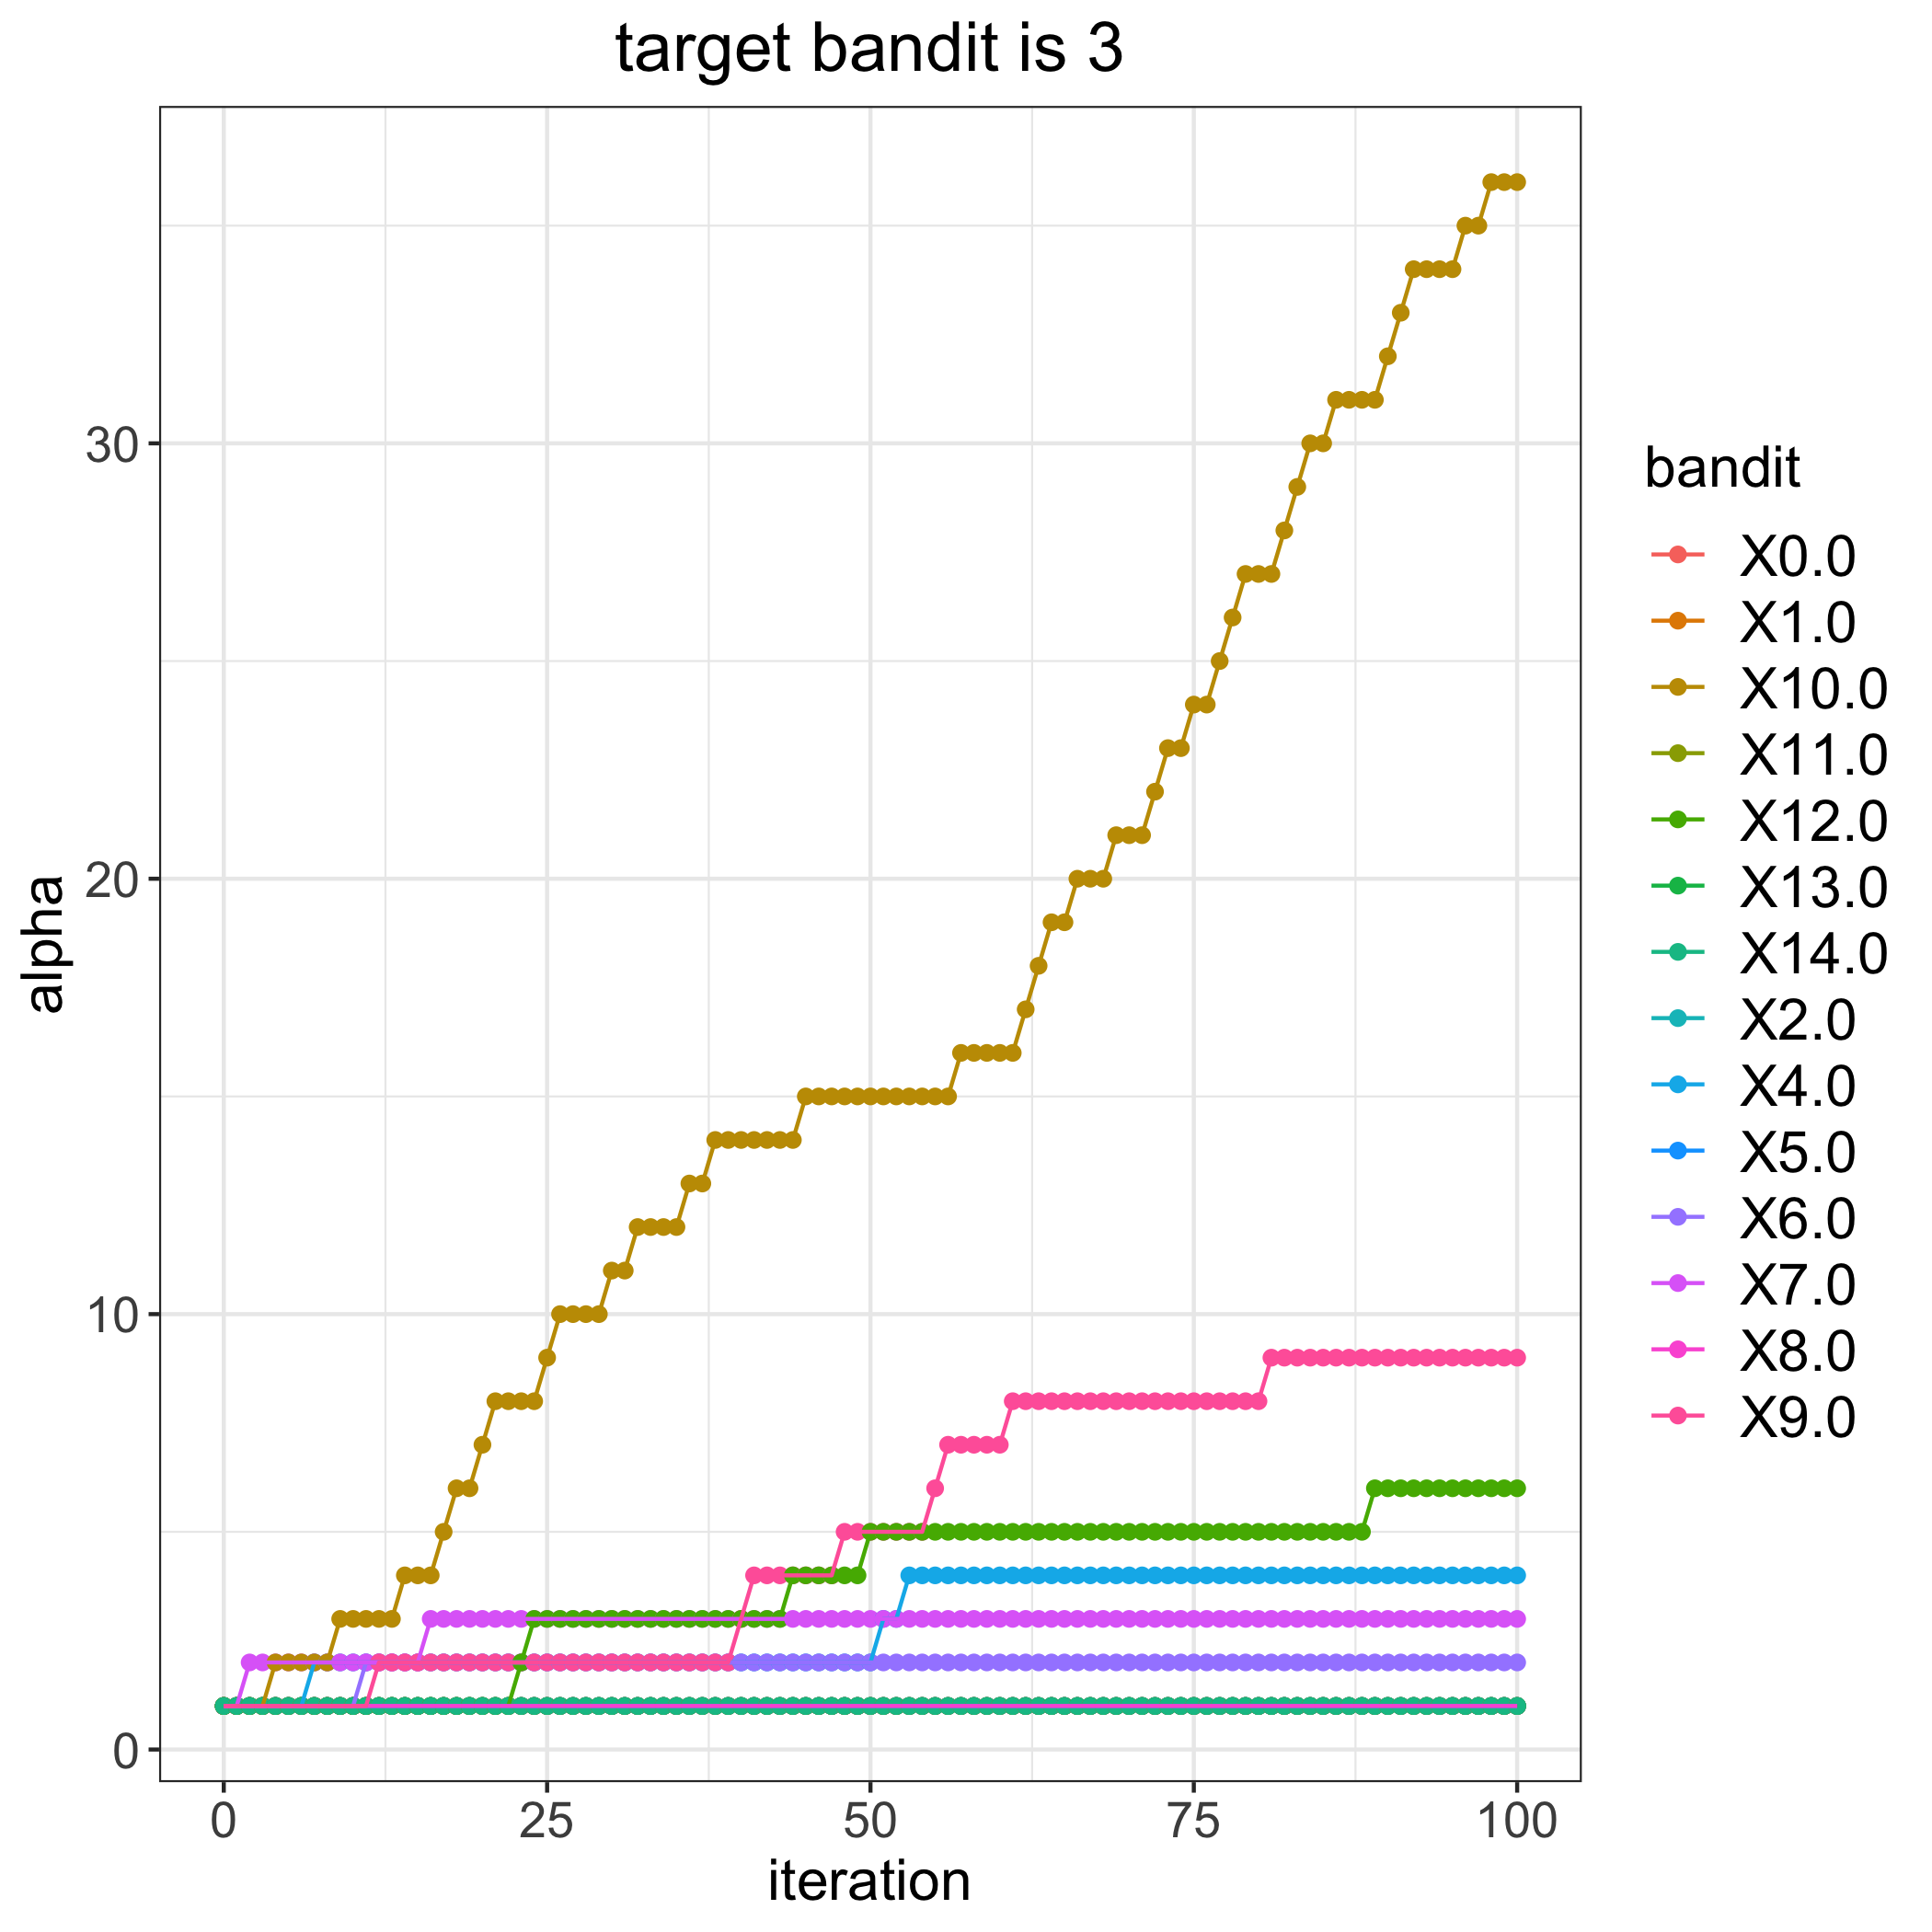

The data file committed next to this chart (first rows):
, 0.0, 1.0, 2.0, 4.0, 5.0, 6.0, 7.0, 8.0, 9.0, 10.0, 11.0, 12.0, 13.0, 14.0
0, 1, 1, 1, 1, 1, 1, 1, 1, 1, 1, 1, 1, 1, 1
1, 1, 1, 1, 1, 1, 1, 1, 1, 1, 1, 1, 1, 1, 1
2, 1, 1, 1, 1, 1, 1, 2, 1, 1, 1, 1, 1, 1, 1
3, 1, 1, 1, 1, 1, 1, 2, 1, 1, 1, 1, 1, 1, 1
4, 1, 1, 1, 1, 1, 1, 2, 1, 1, 2, 1, 1, 1, 1
5, 1, 1, 1, 1, 1, 1, 2, 1, 1, 2, 1, 1, 1, 1
6, 1, 1, 1, 1, 1, 1, 2, 1, 1, 2, 1, 1, 1, 1
7, 1, 1, 1, 2, 1, 1, 2, 1, 1, 2, 1, 1, 1, 1
8, 1, 1, 1, 2, 1, 1, 2, 1, 1, 2, 1, 1, 1, 1
9, 1, 1, 1, 2, 1, 1, 2, 1, 1, 3, 1, 1, 1, 1
10, 1, 1, 1, 2, 1, 1, 2, 1, 1, 3, 1, 1, 1, 1
11, 1, 1, 1, 2, 1, 2, 2, 1, 1, 3, 1, 1, 1, 1
12, 1, 1, 1, 2, 1, 2, 2, 1, 2, 3, 1, 1, 1, 1
13, 1, 1, 1, 2, 1, 2, 2, 1, 2, 3, 1, 1, 1, 1
14, 1, 1, 1, 2, 1, 2, 2, 1, 2, 4, 1, 1, 1, 1
15, 1, 1, 1, 2, 1, 2, 2, 1, 2, 4, 1, 1, 1, 1
16, 1, 1, 1, 2, 1, 2, 3, 1, 2, 4, 1, 1, 1, 1
17, 1, 1, 1, 2, 1, 2, 3, 1, 2, 5, 1, 1, 1, 1
18, 1, 1, 1, 2, 1, 2, 3, 1, 2, 6, 1, 1, 1, 1
19, 1, 1, 1, 2, 1, 2, 3, 1, 2, 6, 1, 1, 1, 1
20, 1, 1, 1, 2, 1, 2, 3, 1, 2, 7, 1, 1, 1, 1
21, 1, 1, 1, 2, 1, 2, 3, 1, 2, 8, 1, 1, 1, 1
22, 1, 1, 1, 2, 1, 2, 3, 1, 2, 8, 1, 1, 1, 1
23, 1, 1, 1, 2, 1, 2, 3, 1, 2, 8, 1, 2, 1, 1
24, 1, 1, 1, 2, 1, 2, 3, 1, 2, 8, 1, 3, 1, 1
25, 1, 1, 1, 2, 1, 2, 3, 1, 2, 9, 1, 3, 1, 1
26, 1, 1, 1, 2, 1, 2, 3, 1, 2, 10, 1, 3, 1, 1
27, 1, 1, 1, 2, 1, 2, 3, 1, 2, 10, 1, 3, 1, 1
28, 1, 1, 1, 2, 1, 2, 3, 1, 2, 10, 1, 3, 1, 1
29, 1, 1, 1, 2, 1, 2, 3, 1, 2, 10, 1, 3, 1, 1
30, 1, 1, 1, 2, 1, 2, 3, 1, 2, 11, 1, 3, 1, 1
31, 1, 1, 1, 2, 1, 2, 3, 1, 2, 11, 1, 3, 1, 1
32, 1, 1, 1, 2, 1, 2, 3, 1, 2, 12, 1, 3, 1, 1
33, 1, 1, 1, 2, 1, 2, 3, 1, 2, 12, 1, 3, 1, 1
34, 1, 1, 1, 2, 1, 2, 3, 1, 2, 12, 1, 3, 1, 1
35, 1, 1, 1, 2, 1, 2, 3, 1, 2, 12, 1, 3, 1, 1
36, 1, 1, 1, 2, 1, 2, 3, 1, 2, 13, 1, 3, 1, 1
37, 1, 1, 1, 2, 1, 2, 3, 1, 2, 13, 1, 3, 1, 1
38, 1, 1, 1, 2, 1, 2, 3, 1, 2, 14, 1, 3, 1, 1
39, 1, 1, 1, 2, 1, 2, 3, 1, 2, 14, 1, 3, 1, 1
40, 1, 1, 1, 2, 1, 2, 3, 1, 3, 14, 1, 3, 1, 1
41, 1, 1, 1, 2, 1, 2, 3, 1, 4, 14, 1, 3, 1, 1
42, 1, 1, 1, 2, 1, 2, 3, 1, 4, 14, 1, 3, 1, 1
43, 1, 1, 1, 2, 1, 2, 3, 1, 4, 14, 1, 3, 1, 1
44, 1, 1, 1, 2, 1, 2, 3, 1, 4, 14, 1, 4, 1, 1
45, 1, 1, 1, 2, 1, 2, 3, 1, 4, 15, 1, 4, 1, 1
46, 1, 1, 1, 2, 1, 2, 3, 1, 4, 15, 1, 4, 1, 1
47, 1, 1, 1, 2, 1, 2, 3, 1, 4, 15, 1, 4, 1, 1
48, 1, 1, 1, 2, 1, 2, 3, 1, 5, 15, 1, 4, 1, 1
49, 1, 1, 1, 2, 1, 2, 3, 1, 5, 15, 1, 4, 1, 1
50, 1, 1, 1, 2, 1, 2, 3, 1, 5, 15, 1, 5, 1, 1
51, 1, 1, 1, 3, 1, 2, 3, 1, 5, 15, 1, 5, 1, 1
52, 1, 1, 1, 3, 1, 2, 3, 1, 5, 15, 1, 5, 1, 1
53, 1, 1, 1, 4, 1, 2, 3, 1, 5, 15, 1, 5, 1, 1
54, 1, 1, 1, 4, 1, 2, 3, 1, 5, 15, 1, 5, 1, 1
55, 1, 1, 1, 4, 1, 2, 3, 1, 6, 15, 1, 5, 1, 1
56, 1, 1, 1, 4, 1, 2, 3, 1, 7, 15, 1, 5, 1, 1
57, 1, 1, 1, 4, 1, 2, 3, 1, 7, 16, 1, 5, 1, 1
58, 1, 1, 1, 4, 1, 2, 3, 1, 7, 16, 1, 5, 1, 1
59, 1, 1, 1, 4, 1, 2, 3, 1, 7, 16, 1, 5, 1, 1
... 41 more rows
